Photos from the image-classification dataset "data" in the GitHub repository sujankunku/AI_INTERNSHIP_VIT_2023. Its 2 classes are: crack, non-crack.

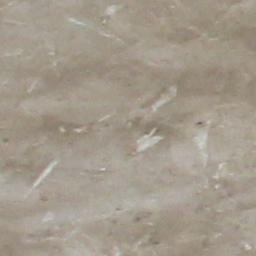
Label: non-crack

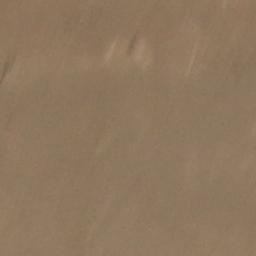
Label: non-crack

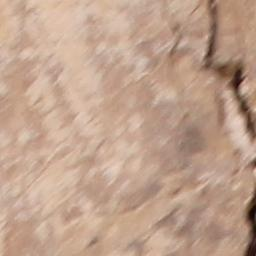
Label: crack

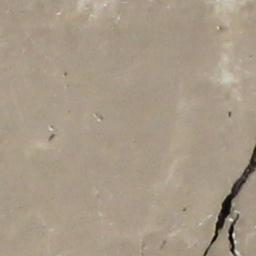
Label: crack

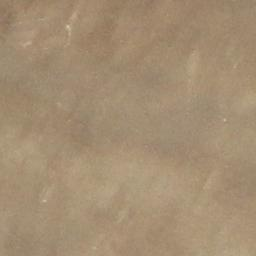
Label: non-crack

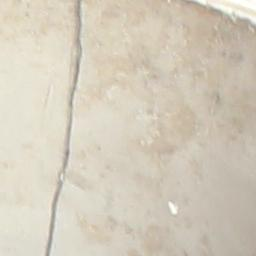
Label: crack
